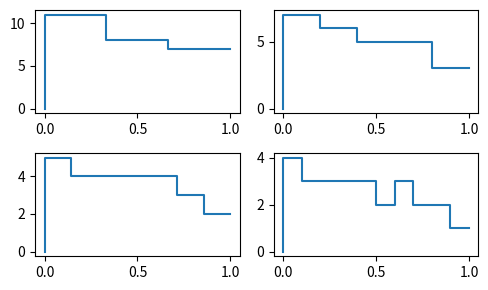

Write the Python code that produced this figure.
import pandas as pd
import numpy as np
import matplotlib.pyplot as plt
from itertools import product

chana = pd.DataFrame({
  "prediction" : [0.08000933629,0.08511377598,0.05627307204,0.05656443153,0.1215221966,0.158050244,0.25,0.1691452262,0.025,0.2230206613,0.3395864945,0.3380333811,0.75,0.3250713304,0.4101744615,0.4794329163,0.4479620126,0.5023613803,0.64609314,0.6872966505,0.8074552219,0.9677798693,0.3,0.4,0.5,0.6,0.7,np.nan,0.8,0.9],
  "outcome" : [1,1,1,np.nan,0,1,1,1,0,1,1,np.nan,1,1,np.nan,1,1,1,0,1,0,1,0,1,0,1,1,1,1,1]}) \
  .dropna() \
  .sort_values(by=['prediction']) \
  .reset_index(drop=True)
  
def reg_hist(data, m, x = "prediction", y = "outcome"):
  """
  Make a regression histogram from `data` with `m` evenly spaced bins. Returns
  a tuple of `counts`, `means`, and `bins`.
  - x: Name of the variable on the x-axis.
  - y: Name of the variable on the y-axis.
  """
  bins = np.linspace(0, 1, m + 1)
  grouped = data[y].groupby(pd.cut(data[x], bins=bins))
  counts = grouped.count().to_numpy()
  means = grouped.count().to_numpy()
  return (counts, means, bins)


def plot_reg_hist(counts, means, bins, ax, errors = True):
  """
  Plot a regression histogram with or without error bars.
  """
  means_ = np.concatenate([[0], means])
  ax.step(bins, means_)
  if errors:
    counts_ = np.concatenate([[1], counts])
    sd = np.sqrt(means_ * (1 - means_) / counts_) * (counts_ > 0)
    ax.fill_between(
      bins, 
      np.maximum(means_ + sd * 1.96, 0), 
      np.minimum(means_ - sd * 1.96, 1), 
      step="pre", 
      alpha=0.4)


fig, axes = plt.subplots(nrows=2, ncols=2, figsize=(5, 3))
for (i,j),m in zip(product(range(2), range(2)), [3, 5, 7, 10]):
  counts, means, bins = reg_hist(chana, m = m)
  plot_reg_hist(counts, means, bins, ax = axes[i,j])

fig.tight_layout()    
plt.show()

